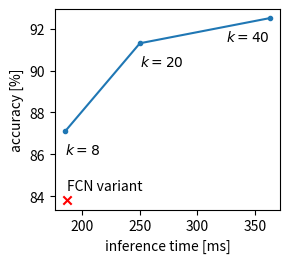

This chart was generated by the following Python code: (Note: this script raises an exception after producing the figure.)
#!/usr/bin/env python3

from os import path

from matplotlib import pyplot as plt

#plt.rc('font', family='Latin Modern Roman')
#plt.rc('text', usetex=True)
#plt.rc('text.latex', preamble=r'\usepackage{lmodern}')

neighbors = [8, 20, 40]
accuracy = [87.1, 91.3, 92.5]
speed = [185, 250, 363]
fig, ax = plt.subplots(figsize=(3, 2.74))
ax.plot(speed, accuracy, '.-')
ax.set_xlabel('inference time [ms]')
ax.set_ylabel('accuracy [%]')
for x, y, k in zip(speed, accuracy, neighbors):
    align = 'right' if k == 40 else 'left'
    ax.text(x, y-1.1, f'$k={k}$', horizontalalignment=align)
#ax.set_ylim(86, 93)

x, y, label = 187, 83.8, 'FCN variant'
ax.scatter(x, y, c=(1, 0, 0), marker='x')
ax.text(x, y+0.5, label, horizontalalignment='left')

fig.tight_layout()
filename = path.splitext(path.basename(__file__))[0] + '.pdf'
fig.savefig(filename)
